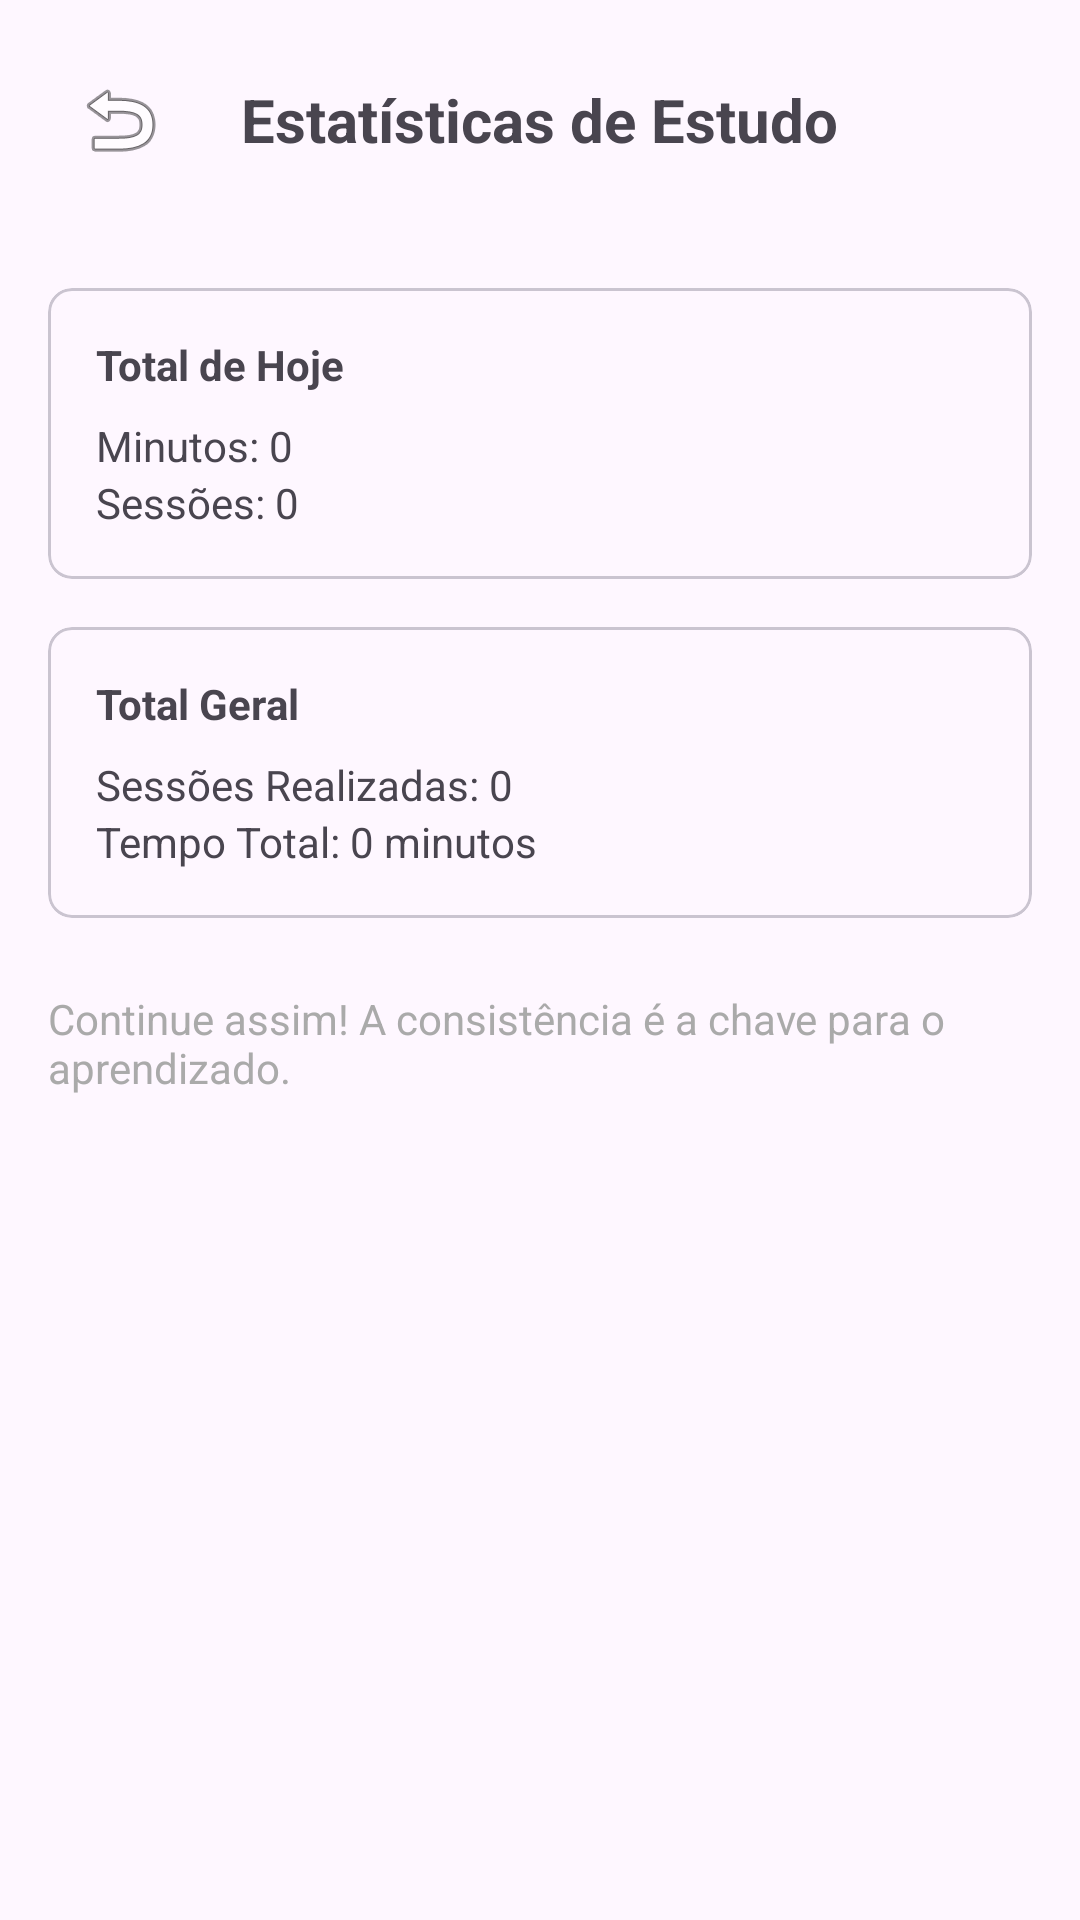

The Android layout XML behind this screen, and the referenced resources:
<!-- AndroidManifest.xml: application theme Theme.Focuslogy -->
<!-- res/layout/fragment_relatorios.xml -->
<?xml version="1.0" encoding="utf-8"?>
<LinearLayout xmlns:android="http://schemas.android.com/apk/res/android"
    xmlns:app="http://schemas.android.com/apk/res-auto"
    android:layout_width="match_parent"
    android:layout_height="match_parent"
    android:orientation="vertical"
    android:padding="16dp">

    
    <RelativeLayout
        android:layout_width="match_parent"
        android:layout_height="wrap_content"
        android:layout_marginBottom="16dp">

        <ImageButton
            android:id="@+id/btnVoltar"
            android:layout_width="48dp"
            android:layout_height="48dp"
            android:layout_alignParentStart="true"
            android:layout_centerVertical="true"
            android:background="?attr/selectableItemBackgroundBorderless"
            android:contentDescription="Voltar"
            android:src="@android:drawable/ic_menu_revert" />

        <TextView
            android:layout_width="wrap_content"
            android:layout_height="wrap_content"
            android:layout_centerInParent="true"
            android:text="Estatísticas de Estudo"
            android:textSize="20sp"
            android:textStyle="bold" />
    </RelativeLayout>

    <com.google.android.material.card.MaterialCardView
        android:layout_width="match_parent"
        android:layout_height="wrap_content"
        android:layout_marginTop="16dp"
        app:cardCornerRadius="8dp">

        <LinearLayout
            android:layout_width="match_parent"
            android:layout_height="wrap_content"
            android:orientation="vertical"
            android:padding="16dp">

            <TextView
                android:layout_width="wrap_content"
                android:layout_height="wrap_content"
                android:text="Total de Hoje"
                android:textStyle="bold" />

            <TextView
                android:id="@+id/tvMinutosHoje"
                android:layout_width="wrap_content"
                android:layout_height="wrap_content"
                android:layout_marginTop="8dp"
                android:text="Minutos: 0" />

            <TextView
                android:id="@+id/tvSessoesHoje"
                android:layout_width="wrap_content"
                android:layout_height="wrap_content"
                android:text="Sessões: 0" />

        </LinearLayout>
    </com.google.android.material.card.MaterialCardView>

    <com.google.android.material.card.MaterialCardView
        android:layout_width="match_parent"
        android:layout_height="wrap_content"
        android:layout_marginTop="16dp"
        app:cardCornerRadius="8dp">

        <LinearLayout
            android:layout_width="match_parent"
            android:layout_height="wrap_content"
            android:orientation="vertical"
            android:padding="16dp">

            <TextView
                android:layout_width="wrap_content"
                android:layout_height="wrap_content"
                android:text="Total Geral"
                android:textStyle="bold" />

            <TextView
                android:id="@+id/tvTotalSessoesGeral"
                android:layout_width="wrap_content"
                android:layout_height="wrap_content"
                android:layout_marginTop="8dp"
                android:text="Sessões Realizadas: 0" />

            <TextView
                android:id="@+id/tvTempoTotalGeral"
                android:layout_width="wrap_content"
                android:layout_height="wrap_content"
                android:text="Tempo Total: 0 minutos" />

        </LinearLayout>
    </com.google.android.material.card.MaterialCardView>

    <TextView
        android:layout_width="wrap_content"
        android:layout_height="wrap_content"
        android:layout_marginTop="24dp"
        android:text="Continue assim! A consistência é a chave para o aprendizado."
        android:textColor="@android:color/darker_gray" />

</LinearLayout>
<!-- resources referenced by this layout -->
<resources>
  <style name="Theme.Focuslogy" parent="Theme.Material3.DayNight.NoActionBar">
          
      </style>
</resources>
